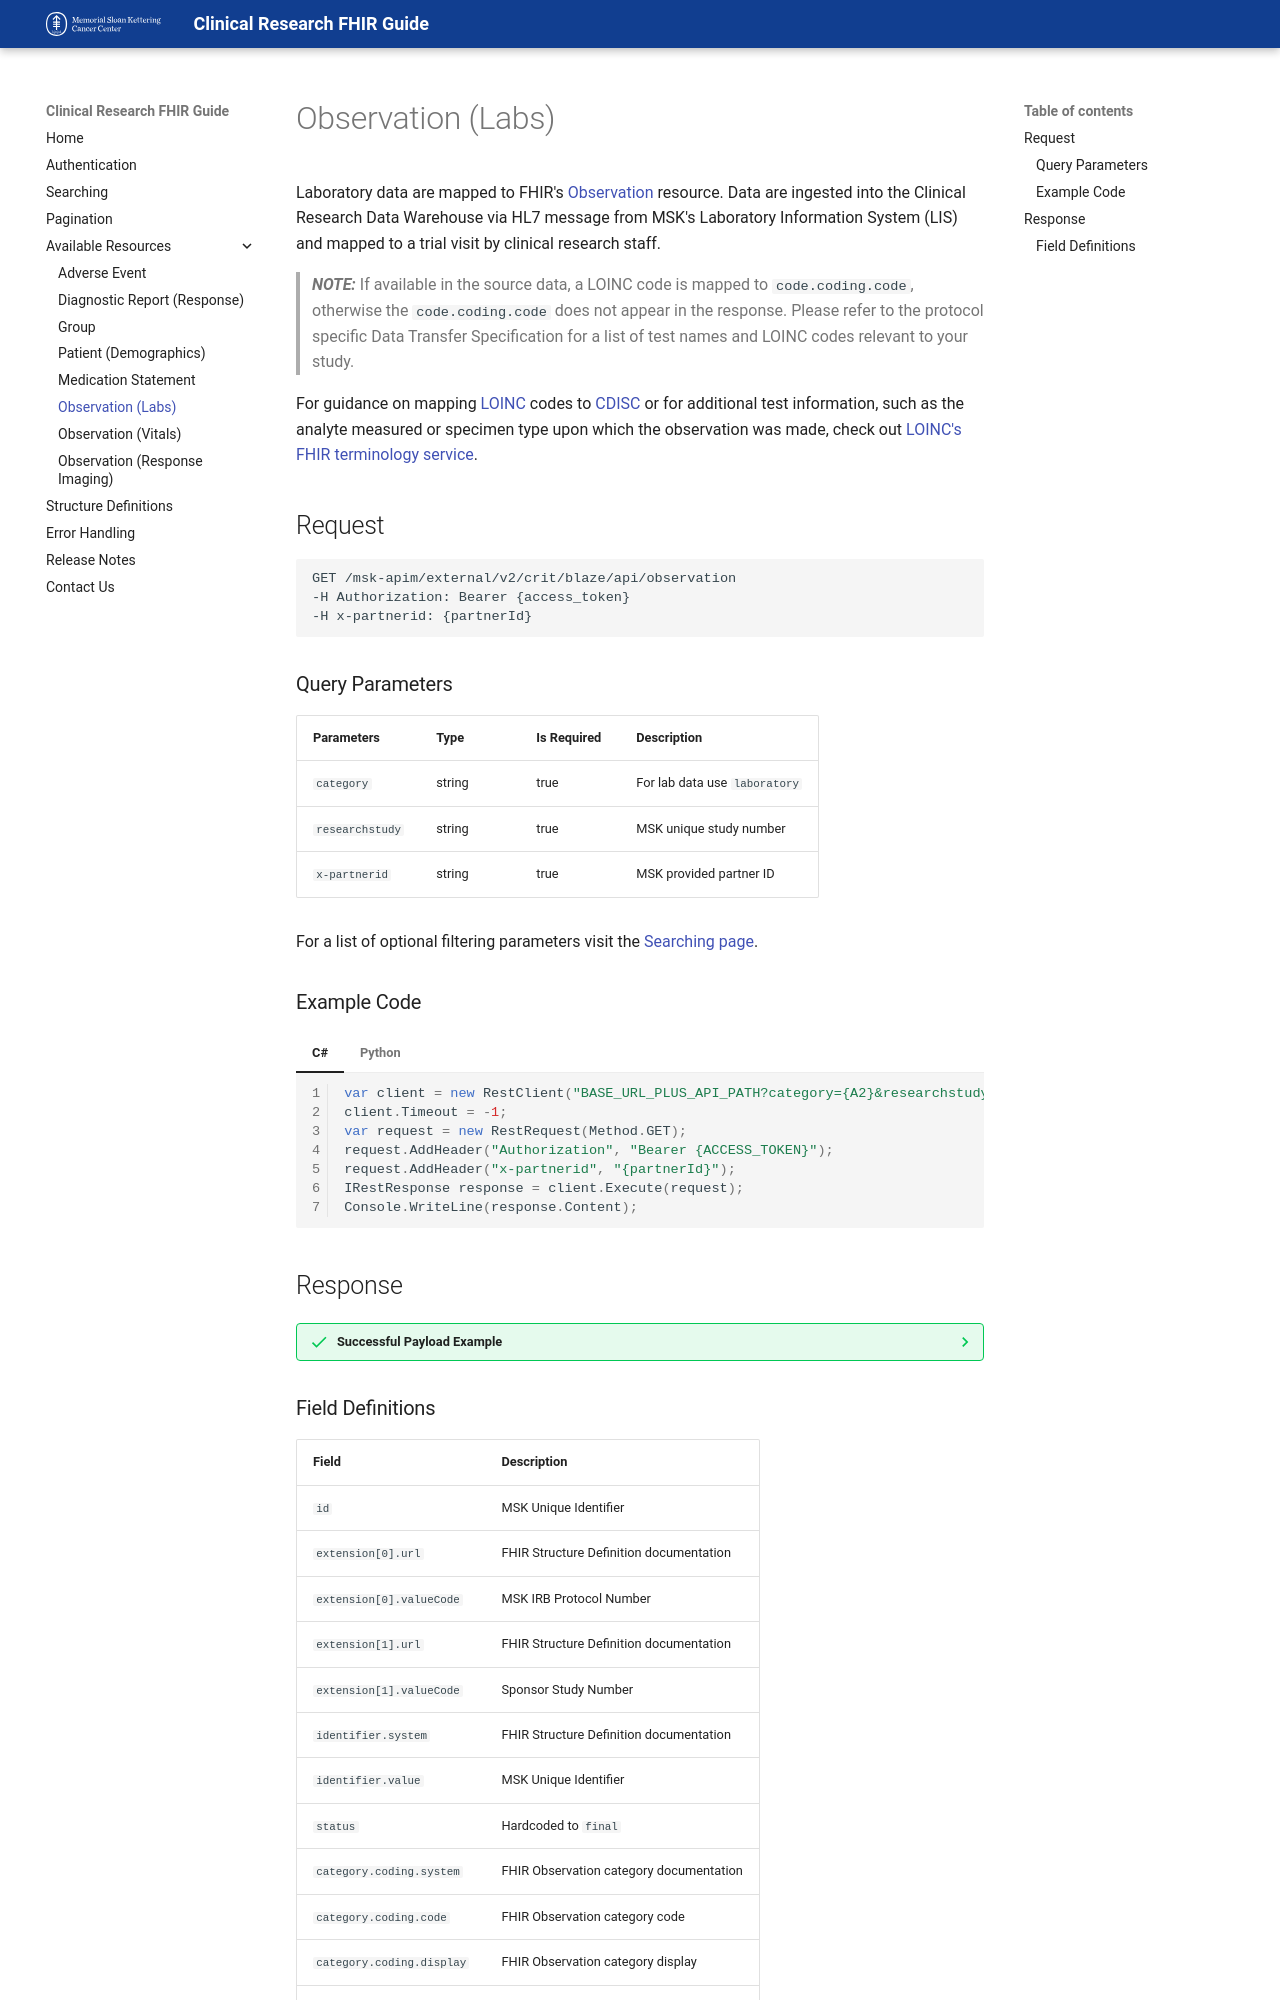

repository: mskcc/critfhirdeveloper · page: resources/lab-result/index.html · generator: mkdocs

Laboratory data are mapped to FHIR's [Observation](https://hl7.org/fhir/2021Mar/observation.html){:target="blank"} resource. Data are ingested into the Clinical Research Data Warehouse via HL7 message from MSK's Laboratory Information System (LIS) and mapped to a trial visit by clinical research staff.

> **_NOTE:_** If available in the source data, a LOINC code is mapped to `code.coding.code`, otherwise the `code.coding.code` does not appear in the response. Please refer to the protocol specific Data Transfer Specification for a list of test names and LOINC codes relevant to your study.

For guidance on mapping [LOINC](https://www.cdisc.org/kb/articles/loinc-and-sdtm) codes to [CDISC](https://datascience.cancer.gov/resources/cancer-vocabulary/cdisc-terminology) or for additional test information, such as the analyte measured or specimen type upon which the observation was made, check out [LOINC's FHIR terminology service](https://loinc.org/fhir/). 


## Request
```
GET /msk-apim/external/v2/crit/blaze/api/observation
-H Authorization: Bearer {access_token} 
-H x-partnerid: {partnerId}
```
### Query Parameters
| Parameters      | Type   | Is Required | Description                   |
| --------------- | ------ | ----------- | ----------------------------- |
| `category`      | string | true        | For lab data use `laboratory` |
| `researchstudy` | string | true        | MSK unique study number       |
| `x-partnerid`   | string | true        | MSK provided partner ID       |

For a list of optional filtering parameters visit the [Searching page](/searching).

### Example Code

=== "C# "

    ``` c# linenums="1"
    var client = new RestClient("BASE_URL_PLUS_API_PATH?category={A2}&researchstudy={A1}");
    client.Timeout = -1;
    var request = new RestRequest(Method.GET);
    request.AddHeader("Authorization", "Bearer {ACCESS_TOKEN}");
    request.AddHeader("x-partnerid", "{partnerId}");
    IRestResponse response = client.Execute(request);
    Console.WriteLine(response.Content);
    ```

=== "Python"

    ``` python linenums="1"
    import http.client

    conn = http.client.HTTPSConnection("BASE_URL")
    payload = ''
    headers = {
    'Authorization': 'Bearer {ACCESS_TOKEN}',
    'x-partnerid': '{partnerId}'
    }
    conn.request("GET", "API_PATH?category={A2}&researchstudy={A1}", payload, headers)
    res = conn.getresponse()
    data = res.read()
    print(data.decode("utf-8"))
    ```
